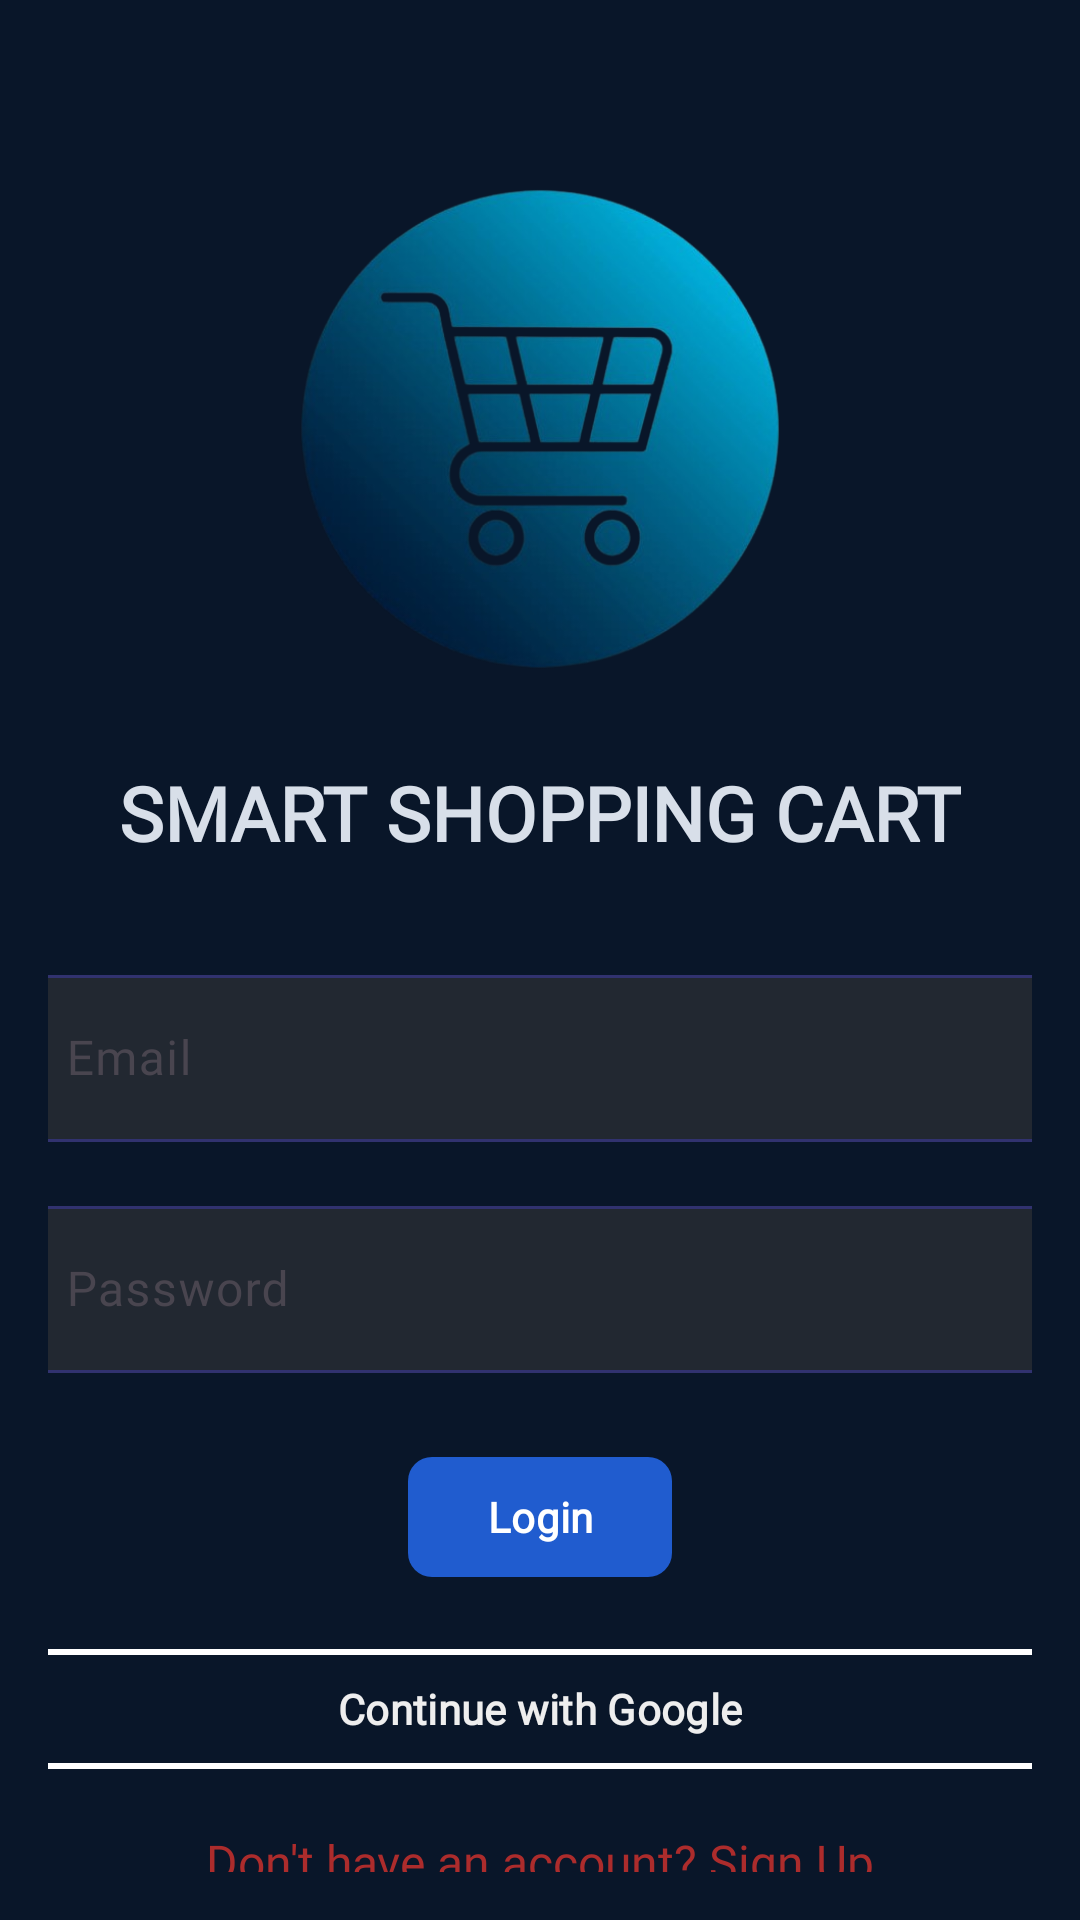

Produce the Android XML layout that renders to this screen, including the resource entries it uses.
<!-- AndroidManifest.xml: application theme Theme.IOTDemo -->
<!-- res/layout/activity_sign_in.xml -->
<?xml version="1.0" encoding="utf-8"?>
<LinearLayout xmlns:android="http://schemas.android.com/apk/res/android"
    xmlns:app="http://schemas.android.com/apk/res-auto"
    android:id="@+id/signInAc"
    android:layout_width="match_parent"
    android:layout_height="match_parent"
    android:background="@color/colorBackground"
    android:gravity="center"
    android:orientation="vertical"
    android:padding="16dp">

    
    <ImageView
        android:id="@+id/logo"
        android:layout_width="170dp"
        android:layout_height="190dp"
        android:layout_gravity="center"
        android:layout_marginTop="32dp"
        android:contentDescription="logo sample"
        android:src="@drawable/ic_logo" />

    
    <TextView
        android:layout_width="wrap_content"
        android:layout_height="wrap_content"
        android:layout_marginTop="16dp"
        android:fontFamily="@font/font_poppins"
        android:text="@string/message"
        android:textColor="@color/colorText"
        android:textSize="25sp"
        android:textStyle="bold" />

    
    <com.google.android.material.textfield.TextInputLayout
        android:id="@+id/textInputLayoutEmail"
        android:layout_width="348dp"
        android:layout_height="wrap_content"
        android:layout_marginTop="32dp"
        android:gravity="center"
        app:boxBackgroundColor="@color/colorBackground"
        app:boxStrokeColor="@color/colorGreyOutline"
        app:hintTextColor="@color/colorPrimary">

        <com.google.android.material.textfield.TextInputEditText
            android:id="@+id/editTextEmail"
            android:layout_width="348dp"
            android:layout_height="wrap_content"
            android:background="@drawable/rounded_edittext_background"
            android:fontFamily="@font/font_poppins"
            android:hint="Email"
            android:inputType="textEmailAddress"
            android:textColor="@color/colorText"
            android:textColorHint="@color/colorText" />
    </com.google.android.material.textfield.TextInputLayout>

    
    <com.google.android.material.textfield.TextInputLayout
        android:id="@+id/textInputLayoutPassword"
        android:layout_width="348dp"
        android:layout_height="wrap_content"
        android:layout_marginTop="16dp"
        app:boxBackgroundColor="@color/colorBackground"
        app:boxStrokeColor="@color/colorGreyOutline"
        app:hintTextColor="@color/colorPrimary">

        <com.google.android.material.textfield.TextInputEditText
            android:id="@+id/editTextPassword"
            android:layout_width="348dp"
            android:layout_height="wrap_content"
            android:background="@drawable/rounded_edittext_background"
            android:fontFamily="@font/font_poppins"
            android:hint="Password"
            android:inputType="textPassword"
            android:textColor="@color/colorText"
            android:textColorHint="@color/colorPrimary" />
    </com.google.android.material.textfield.TextInputLayout>

    
    <com.google.android.material.button.MaterialButton
        android:id="@+id/buttonLogin"
        android:layout_width="wrap_content"
        android:layout_height="wrap_content"
        android:layout_marginTop="24dp"
        android:fontFamily="@font/font_poppins"
        android:text="Login"
        android:textColor="@color/colorOnPrimary"
        android:textStyle="bold"

        app:backgroundTint="@color/colorAccent"
        app:cornerRadius="8dp" />

    
    <com.google.android.material.button.MaterialButton
        android:id="@+id/buttonGoogleSignIn"
        android:layout_width="348dp"
        android:layout_height="wrap_content"
        android:layout_marginTop="16dp"
        android:fontFamily="@font/font_poppins"
        android:text="Continue with Google"
        android:textColor="@color/colorGrey"
        android:textStyle="bold"
        app:backgroundTint="@color/colorBackground"
        app:cornerRadius="8dp"
        app:icon="@drawable/google"
        app:iconGravity="textStart"
        app:iconPadding="8dp"
        app:strokeColor="@android:color/white"
        app:strokeWidth="2dp" />


    
    <TextView
        android:id="@+id/textViewSignUp"
        android:layout_width="wrap_content"
        android:layout_height="wrap_content"
        android:layout_marginTop="16dp"
        android:fontFamily="@font/font_poppins"
        android:text="Don't have an account? Sign Up"
        android:textColor="@color/colorSecondary"
        android:textSize="16sp"
        android:textStyle="normal" />
</LinearLayout>
<!-- resources referenced by this layout -->
<resources>
  <color name="colorAccent">#205ccf</color>
  <color name="colorBackground">#091629</color>
  <color name="colorGrey">#eee</color>
  <color name="colorGreyOutline">#363b46</color>
  <color name="colorOnPrimary">#ffffff</color>
  <color name="colorPrimary">#31326f</color>
  <color name="colorSecondary">#AC2C2C</color>
  <color name="colorText">#d8dfe9</color>
  <!-- drawable ic_logo: png bitmap (drawable, 179878 bytes) -->
  <!-- drawable rounded_edittext_background (drawable) -->
  <?xml version="1.0" encoding="utf-8"?>
  <shape xmlns:android="http://schemas.android.com/apk/res/android">
      <solid android:color="@color/colorDarkGrey" />
      <corners android:radius="8dp" />
      <stroke android:width="1dp" android:color="@color/colorPrimary" />
  </shape>
  <string name="message">SMART SHOPPING CART</string>
  <style name="Theme.IOTDemo" parent="Base.Theme.IOTDemo" />
  <color name="colorDarkGrey">#222831</color>
  <style name="Base.Theme.IOTDemo" parent="Theme.Material3.DayNight.NoActionBar">
          
          
      </style>
</resources>
